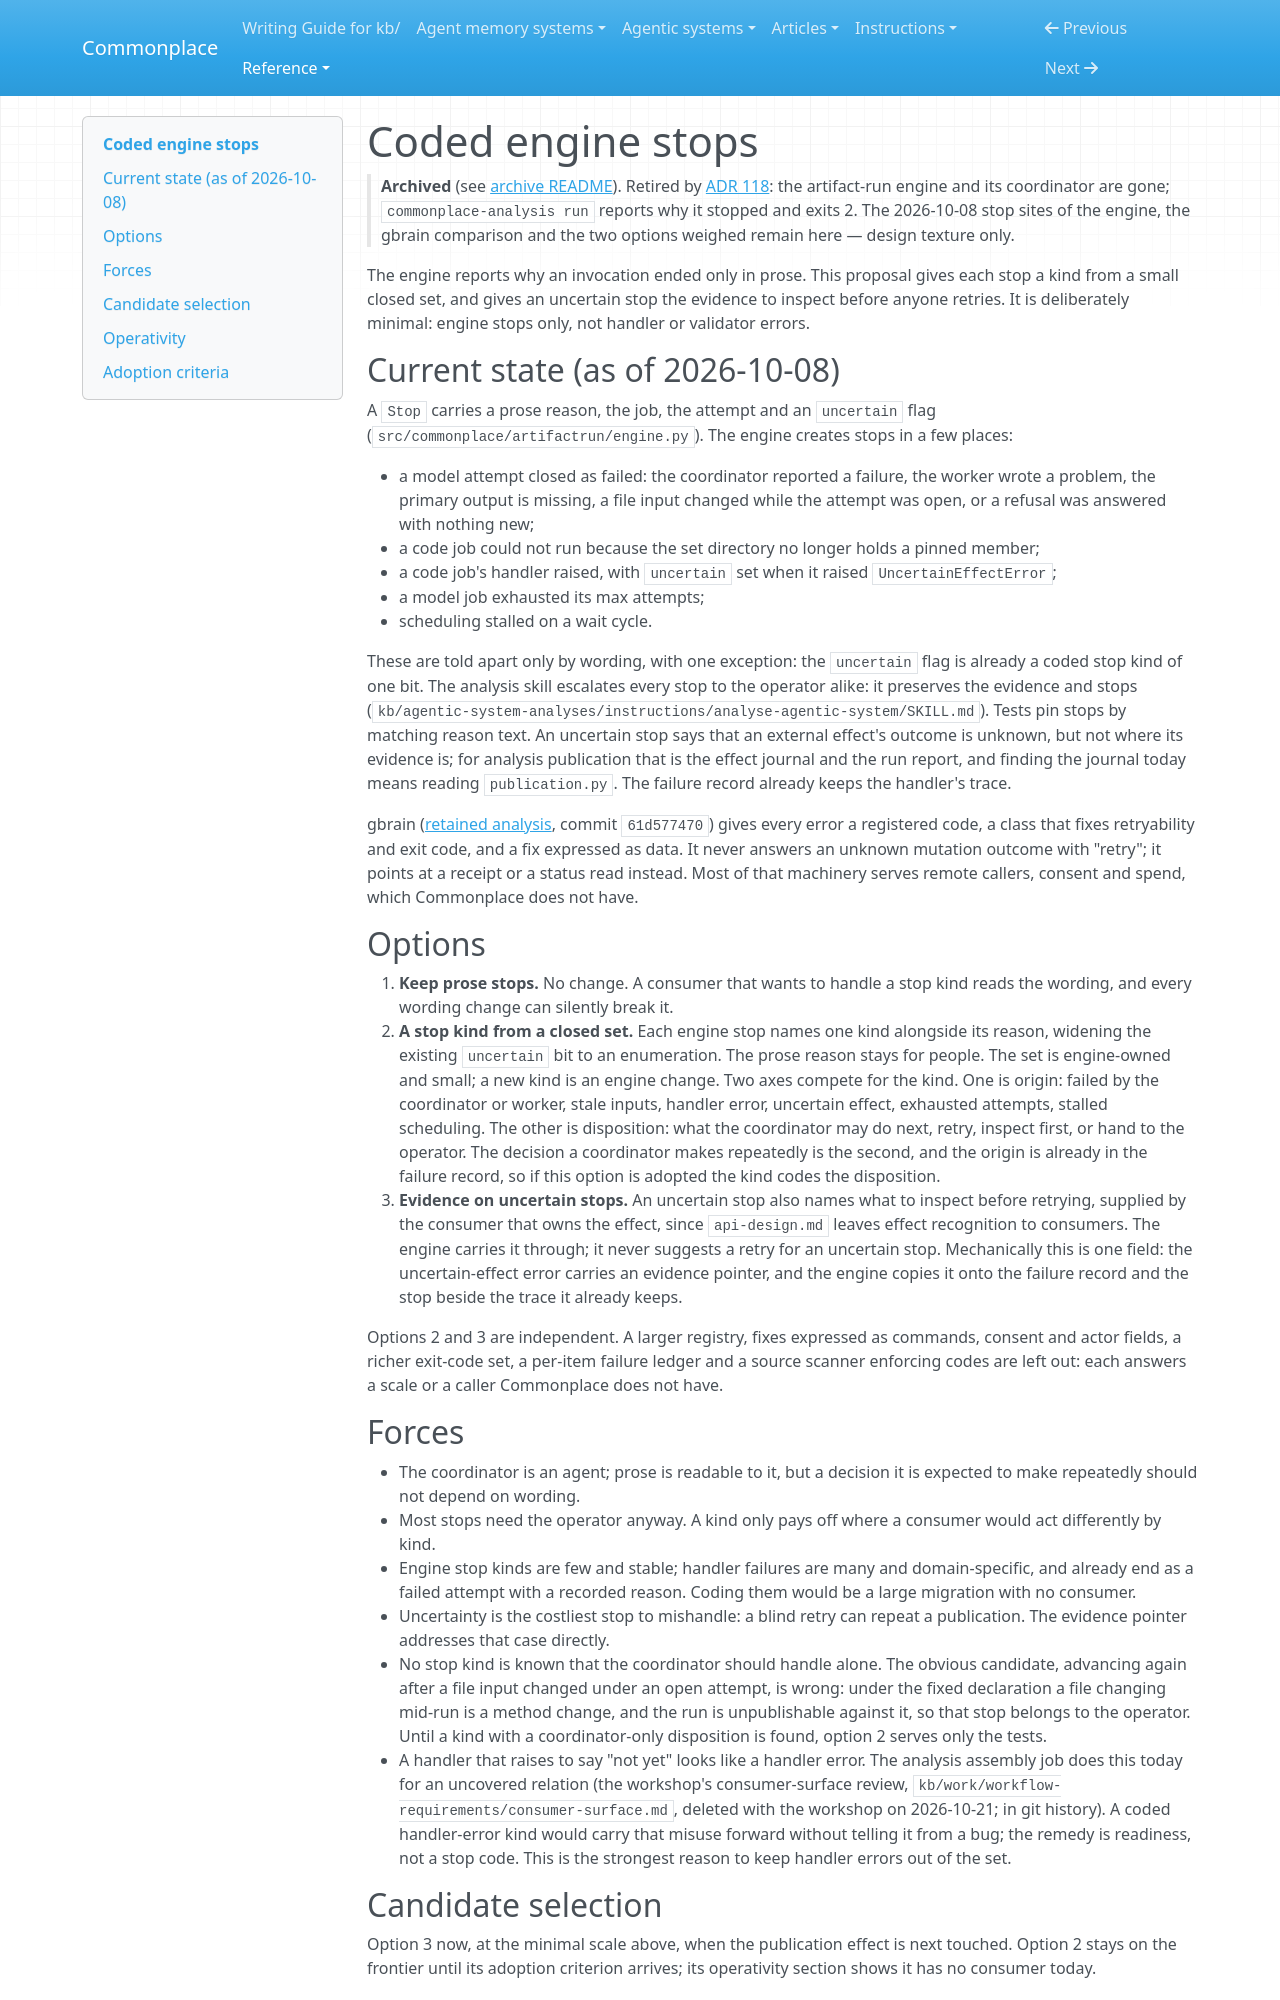

repository: zby/commonplace · page: reference/proposals/archive/coded-engine-stops/index.html · generator: mkdocs

---
description: "Proposal: give engine stops a kind from a small closed set, and give uncertain stops the evidence to inspect before retrying, so a coordinator can branch on stops without parsing prose"
type: reference/types/design-proposal.md
---

# Coded engine stops

> **Archived** (see [archive README](./README.md)). Retired by [ADR 118](../../adr/118-analyses-run-as-a-workflow-over-headless-harnesses.md): the artifact-run engine and its coordinator are gone; `commonplace-analysis run` reports why it stopped and exits 2. The 2026-10-08 stop sites of the engine, the gbrain comparison and the two options weighed remain here — design texture only.

The engine reports why an invocation ended only in prose. This
proposal gives each stop a kind from a small closed set, and gives an
uncertain stop the evidence to inspect before anyone retries. It is
deliberately minimal: engine stops only, not handler or validator errors.

## Current state (as of 2026-10-08)

A `Stop` carries a prose reason, the job, the attempt and an `uncertain`
flag (`src/commonplace/artifactrun/engine.py`). The engine creates stops in a
few places:

- a model attempt closed as failed: the coordinator reported a failure, the
  worker wrote a problem, the primary output is missing, a file input
  changed while the attempt was open, or a refusal was answered with nothing
  new;
- a code job could not run because the set directory no longer holds a
  pinned member;
- a code job's handler raised, with `uncertain` set when it raised
  `UncertainEffectError`;
- a model job exhausted its max attempts;
- scheduling stalled on a wait cycle.

These are told apart only by wording, with one exception: the `uncertain`
flag is already a coded stop kind of one bit. The analysis skill escalates
every stop to the operator alike: it preserves the evidence and stops
(`kb/agentic-system-analyses/instructions/analyse-agentic-system/SKILL.md`).
Tests pin stops by matching reason text. An uncertain stop says that an
external effect's outcome is unknown, but not where its evidence is; for
analysis publication that is the effect journal and the run report, and
finding the journal today means reading `publication.py`. The failure
record already keeps the handler's trace.

gbrain ([retained analysis](../../../agentic-systems/reports/retained-archive/AAS-2026-09-23-gbrain-01/result.md),
commit `61d577470`) gives every error a
registered code, a class that fixes retryability and exit code, and a fix
expressed as data. It never answers an unknown mutation outcome with
"retry"; it points at a receipt or a status read instead. Most of that
machinery serves remote callers, consent and spend, which Commonplace does
not have.

## Options

1. **Keep prose stops.** No change. A consumer that wants to handle a stop
   kind reads the wording, and every wording change can silently break it.
2. **A stop kind from a closed set.** Each engine stop names one kind
   alongside its reason, widening the existing `uncertain` bit to an
   enumeration. The prose reason stays for people. The set is engine-owned
   and small; a new kind is an engine change. Two axes compete for the
   kind. One is origin: failed by the coordinator or worker, stale inputs,
   handler error, uncertain effect, exhausted attempts, stalled scheduling.
   The other is disposition: what the coordinator may do next, retry,
   inspect first, or hand to the operator. The decision a coordinator makes
   repeatedly is the second, and the origin is already in the failure
   record, so if this option is adopted the kind codes the disposition.
3. **Evidence on uncertain stops.** An uncertain stop also names what to
   inspect before retrying, supplied by the consumer that owns the effect,
   since `api-design.md` leaves effect recognition to consumers. The engine
   carries it through; it never suggests a retry for an uncertain stop.
   Mechanically this is one field: the uncertain-effect error carries an
   evidence pointer, and the engine copies it onto the failure record and
   the stop beside the trace it already keeps.

Options 2 and 3 are independent. A larger registry, fixes expressed as
commands, consent and actor fields, a richer exit-code set, a per-item
failure ledger and a source scanner enforcing codes are left out: each
answers a scale or a caller Commonplace does not have.
